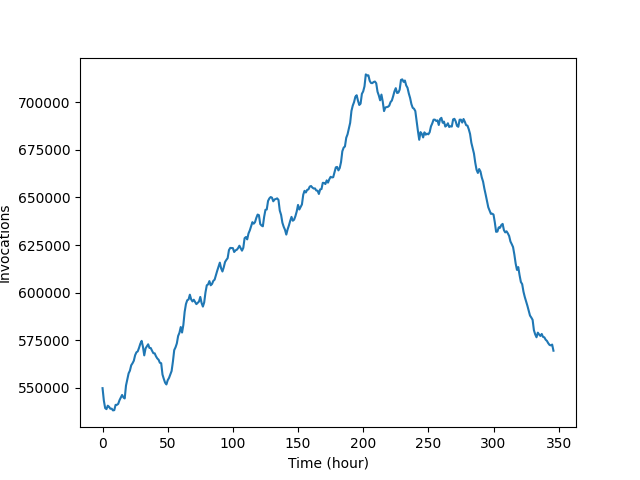

The data file committed next to this chart (first rows):
, hour, invocations
0, 0, 549912
1, 1, 543402
2, 2, 539449
3, 3, 538906
4, 4, 540708
5, 5, 540138
6, 6, 539114
7, 7, 539159
8, 8, 538242
9, 9, 538378
10, 10, 541139
11, 11, 541147
12, 12, 541647
13, 13, 543565
14, 14, 544968
15, 15, 546339
16, 16, 545084
17, 17, 544512
18, 18, 551298
19, 19, 554396
20, 20, 557660
21, 21, 559105
22, 22, 561910
23, 23, 562968
24, 24, 564308
25, 25, 567187
26, 26, 568719
27, 27, 569220
28, 28, 571067
29, 29, 573227
30, 30, 574727
31, 31, 571633
32, 32, 567116
33, 33, 570762
34, 34, 571864
35, 35, 572926
36, 36, 571005
37, 37, 570948
38, 38, 569526
39, 39, 568250
40, 40, 568185
41, 41, 566631
42, 42, 565504
43, 43, 564825
44, 44, 563205
45, 45, 562998
46, 46, 557044
47, 47, 554780
48, 48, 552792
49, 49, 551862
50, 50, 554090
51, 51, 555257
52, 52, 557006
53, 53, 558913
54, 54, 563883
55, 55, 569889
56, 56, 571334
57, 57, 573373
58, 58, 577303
59, 59, 578952
... 287 more rows
